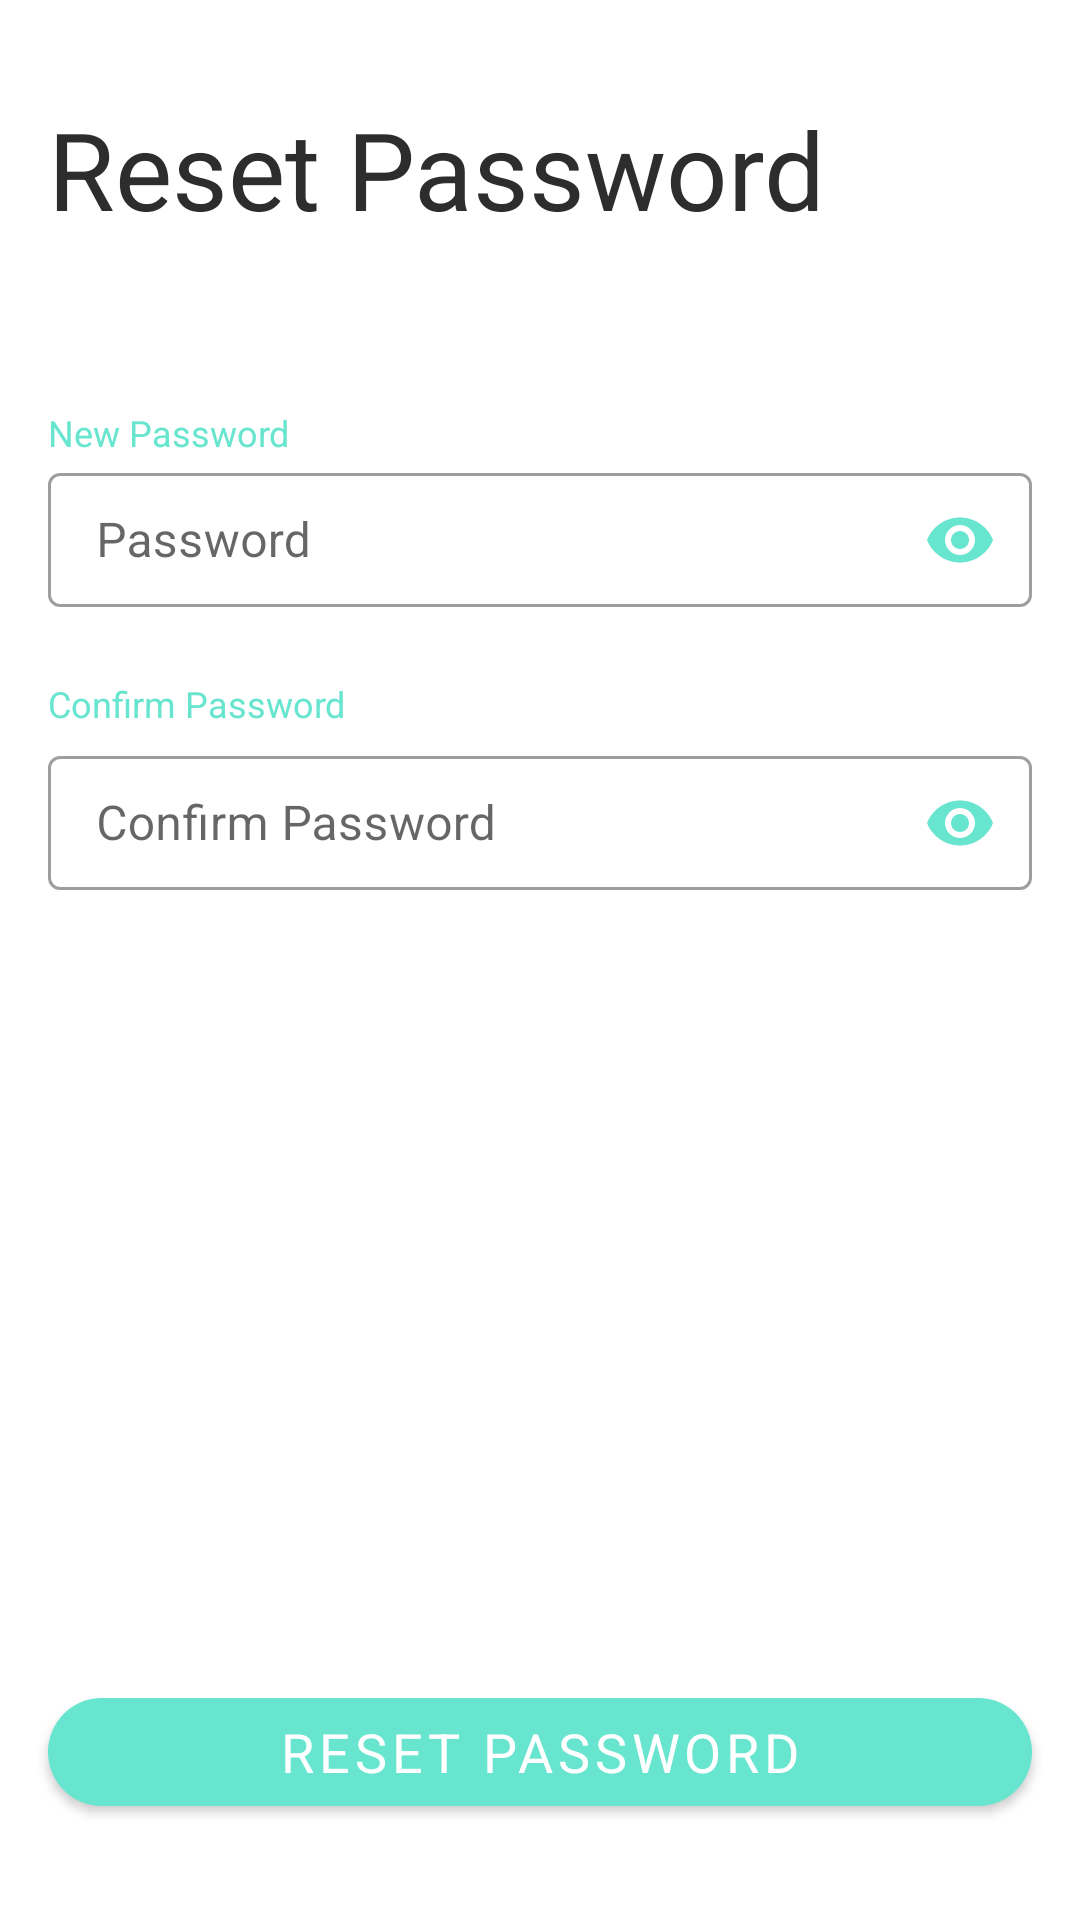

The Android layout XML behind this screen, and the referenced resources:
<!-- AndroidManifest.xml: application theme Theme.FigmaApp -->
<!-- res/layout/activity_reset_password.xml -->
<?xml version="1.0" encoding="utf-8"?>
<androidx.constraintlayout.widget.ConstraintLayout xmlns:android="http://schemas.android.com/apk/res/android"
    xmlns:app="http://schemas.android.com/apk/res-auto"
    xmlns:tools="http://schemas.android.com/tools"
    android:layout_width="match_parent"
    android:layout_height="match_parent">

    <com.google.android.material.button.MaterialButton
        android:id="@+id/button3"
        style="@style/DefaultSolid"
        android:layout_width="0dp"
        android:layout_height="wrap_content"
        android:layout_marginStart="16dp"
        android:layout_marginEnd="16dp"
        android:layout_marginBottom="32dp"
        android:text="Reset Password"
        app:layout_constraintBottom_toBottomOf="parent"
        app:layout_constraintEnd_toEndOf="parent"
        app:layout_constraintHorizontal_bias="0.0"
        app:layout_constraintStart_toStartOf="parent" />

    <TextView
        android:id="@+id/textView9"
        style="@style/HeadingText"
        android:layout_width="wrap_content"
        android:layout_height="wrap_content"
        android:layout_marginStart="16dp"
        android:layout_marginTop="32dp"
        android:text="Reset Password"
        android:textColor="@color/dark"
        app:layout_constraintStart_toStartOf="parent"
        app:layout_constraintTop_toTopOf="parent" />

    <com.google.android.material.textfield.TextInputLayout
        android:id="@+id/passwordEditTextLayout"
        style="@style/Widget.MaterialComponents.TextInputLayout.OutlinedBox"
        android:layout_width="match_parent"
        android:layout_height="50dp"
        android:layout_marginStart="16dp"
        android:layout_marginTop="4dp"
        android:layout_marginEnd="16dp"
        app:hintTextColor="@color/gray"
        app:layout_constraintEnd_toEndOf="parent"
        app:layout_constraintHorizontal_bias="0.0"
        app:layout_constraintStart_toStartOf="parent"
        app:layout_constraintTop_toBottomOf="@+id/passwordTextView"
        app:passwordToggleEnabled="true"
        app:passwordToggleTint="@color/primary_light">

        <com.google.android.material.textfield.TextInputEditText
            android:id="@+id/passwordEditText"
            android:layout_width="match_parent"
            android:layout_height="wrap_content"
            android:background="@drawable/bg_rounded"
            android:hint="Confirm Password"
            android:inputType="textPassword"

            />


    </com.google.android.material.textfield.TextInputLayout>

    <TextView
        android:id="@+id/passwordTextView"
        style="@style/LabelText"
        android:layout_width="wrap_content"
        android:layout_height="wrap_content"
        android:layout_marginStart="16dp"
        android:layout_marginTop="24dp"
        android:text="Confirm Password"
        app:layout_constraintStart_toStartOf="parent"
        app:layout_constraintTop_toBottomOf="@+id/Address2EditTextLayout" />

    <com.google.android.material.textfield.TextInputLayout
        android:id="@+id/Address2EditTextLayout"
        style="@style/Widget.MaterialComponents.TextInputLayout.OutlinedBox"
        android:layout_width="match_parent"
        android:layout_height="50dp"
        android:layout_marginStart="16dp"
        android:layout_marginTop="72dp"
        android:layout_marginEnd="16dp"

        app:hintTextColor="@color/gray"
        app:layout_constraintEnd_toEndOf="parent"
        app:layout_constraintHorizontal_bias="0.0"
        app:layout_constraintStart_toStartOf="parent"
        app:layout_constraintTop_toBottomOf="@+id/textView9"
        app:passwordToggleEnabled="true"
        app:passwordToggleTint="@color/primary_light"
        >

        <com.google.android.material.textfield.TextInputEditText
            android:id="@+id/emailEditText"
            android:layout_width="match_parent"
            android:layout_height="wrap_content"
            android:background="@drawable/bg_rounded"
            android:hint="Password"
            android:inputType="textPassword"

            />


    </com.google.android.material.textfield.TextInputLayout>

    <TextView
        android:id="@+id/emailTextView"
        style="@style/LabelText"
        android:layout_width="wrap_content"
        android:layout_height="wrap_content"
        android:layout_marginStart="16dp"
        android:text="New Password"
        app:layout_constraintBottom_toTopOf="@+id/Address2EditTextLayout"
        app:layout_constraintStart_toStartOf="parent" />


</androidx.constraintlayout.widget.ConstraintLayout>
<!-- resources referenced by this layout -->
<resources>
  <color name="dark">#2D2D2D</color>
  <color name="gray">#A3A3A3</color>
  <color name="primary_light">#67E5CE</color>
  <style name="DefaultSolid" parent="Widget.MaterialComponents.Button">
          <item name="shapeAppearanceOverlay">@style/ShapeAppearanceOverlay.MyApp.Button.Rounded</item>
          <item name="fontFamily">@font/bebasNeueRegular</item>
          <item name="android:textSize">18sp</item>
  
      </style>
  <style name="HeadingText">
          <item name="fontFamily">@font/bebasNeueRegular</item>
          <item name="android:textSize">36sp</item>
          <item name="android:textColor">@android:color/white</item>
      </style>
  <style name="LabelText">
          <item name="fontFamily">@font/bebasNeueRegular</item>
          <item name="android:textSize">12sp</item>
          <item name="android:textColor">@color/primary_light</item>
      </style>
  <style name="Theme.FigmaApp" parent="Theme.MaterialComponents.DayNight.DarkActionBar">
          
          <item name="colorPrimary">@color/primary_light</item>
          <item name="colorPrimaryVariant">@color/purple_700</item>
          <item name="colorOnPrimary">@color/white</item>
          
          <item name="colorSecondary">@color/teal_200</item>
          <item name="colorSecondaryVariant">@color/teal_700</item>
          <item name="colorOnSecondary">@color/black</item>
          
          <item name="android:statusBarColor" tools:targetApi="l">?attr/colorPrimaryVariant</item>
          
      </style>
  <style name="ShapeAppearanceOverlay.MyApp.Button.Rounded" parent="">
          <item name="cornerFamily">rounded</item>
          <item name="cornerSize">20dp</item>
  
      </style>
  <color name="purple_700">#FF3700B3</color>
  <color name="white">#FFFFFFFF</color>
  <color name="teal_200">#FF03DAC5</color>
  <color name="teal_700">#FF018786</color>
  <color name="black">#FF000000</color>
</resources>
